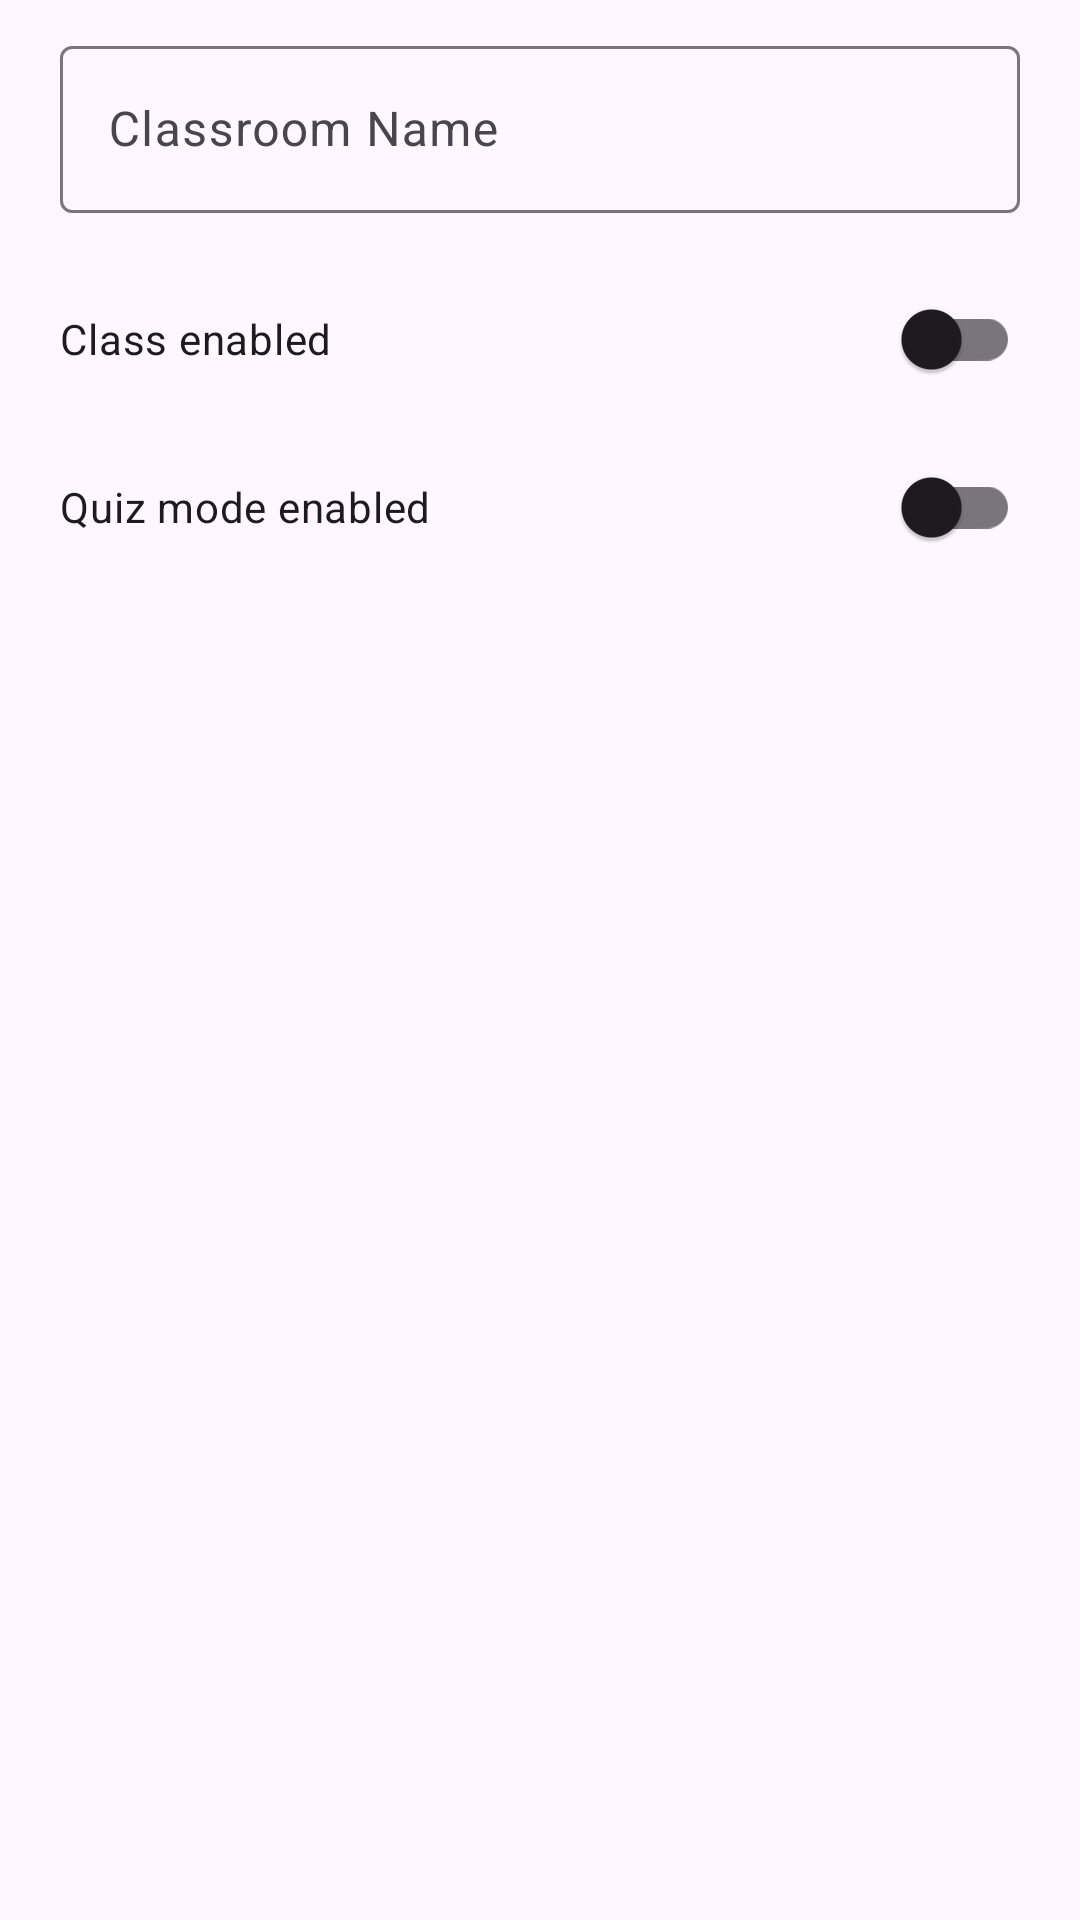

Write the Android layout XML for this screen, with the resource values it uses.
<!-- AndroidManifest.xml: application theme Theme.TeacherApp -->
<!-- res/layout/dialog_edit_classroom.xml -->
<?xml version="1.0" encoding="utf-8"?>
<LinearLayout xmlns:android="http://schemas.android.com/apk/res/android"
    android:layout_width="match_parent"
    android:layout_height="wrap_content"
    android:orientation="vertical"
    android:paddingHorizontal="20dp"
    android:paddingTop="10dp">

    <com.google.android.material.textfield.TextInputLayout
        android:layout_width="match_parent"
        android:layout_height="wrap_content">

        <com.google.android.material.textfield.TextInputEditText
            android:id="@+id/et_edit_class_name"
            android:layout_width="match_parent"
            android:layout_height="wrap_content"
            android:hint="Classroom Name"
            android:inputType="textPersonName" />

    </com.google.android.material.textfield.TextInputLayout>

    <com.google.android.material.switchmaterial.SwitchMaterial
        android:id="@+id/switch_class_enabled"
        android:layout_width="match_parent"
        android:layout_height="wrap_content"
        android:layout_marginTop="18dp"
        android:text="Class enabled" />

    <com.google.android.material.switchmaterial.SwitchMaterial
        android:id="@+id/switch_quiz_mode_enabled"
        android:layout_width="match_parent"
        android:layout_height="wrap_content"
        android:layout_marginTop="8dp"
        android:text="Quiz mode enabled" />

</LinearLayout>
<!-- resources referenced by this layout -->
<resources>
  <style name="Theme.TeacherApp" parent="Base.Theme.TeacherApp" />
  <style name="Base.Theme.TeacherApp" parent="Theme.Material3.DayNight.NoActionBar">
          
          
      </style>
</resources>
